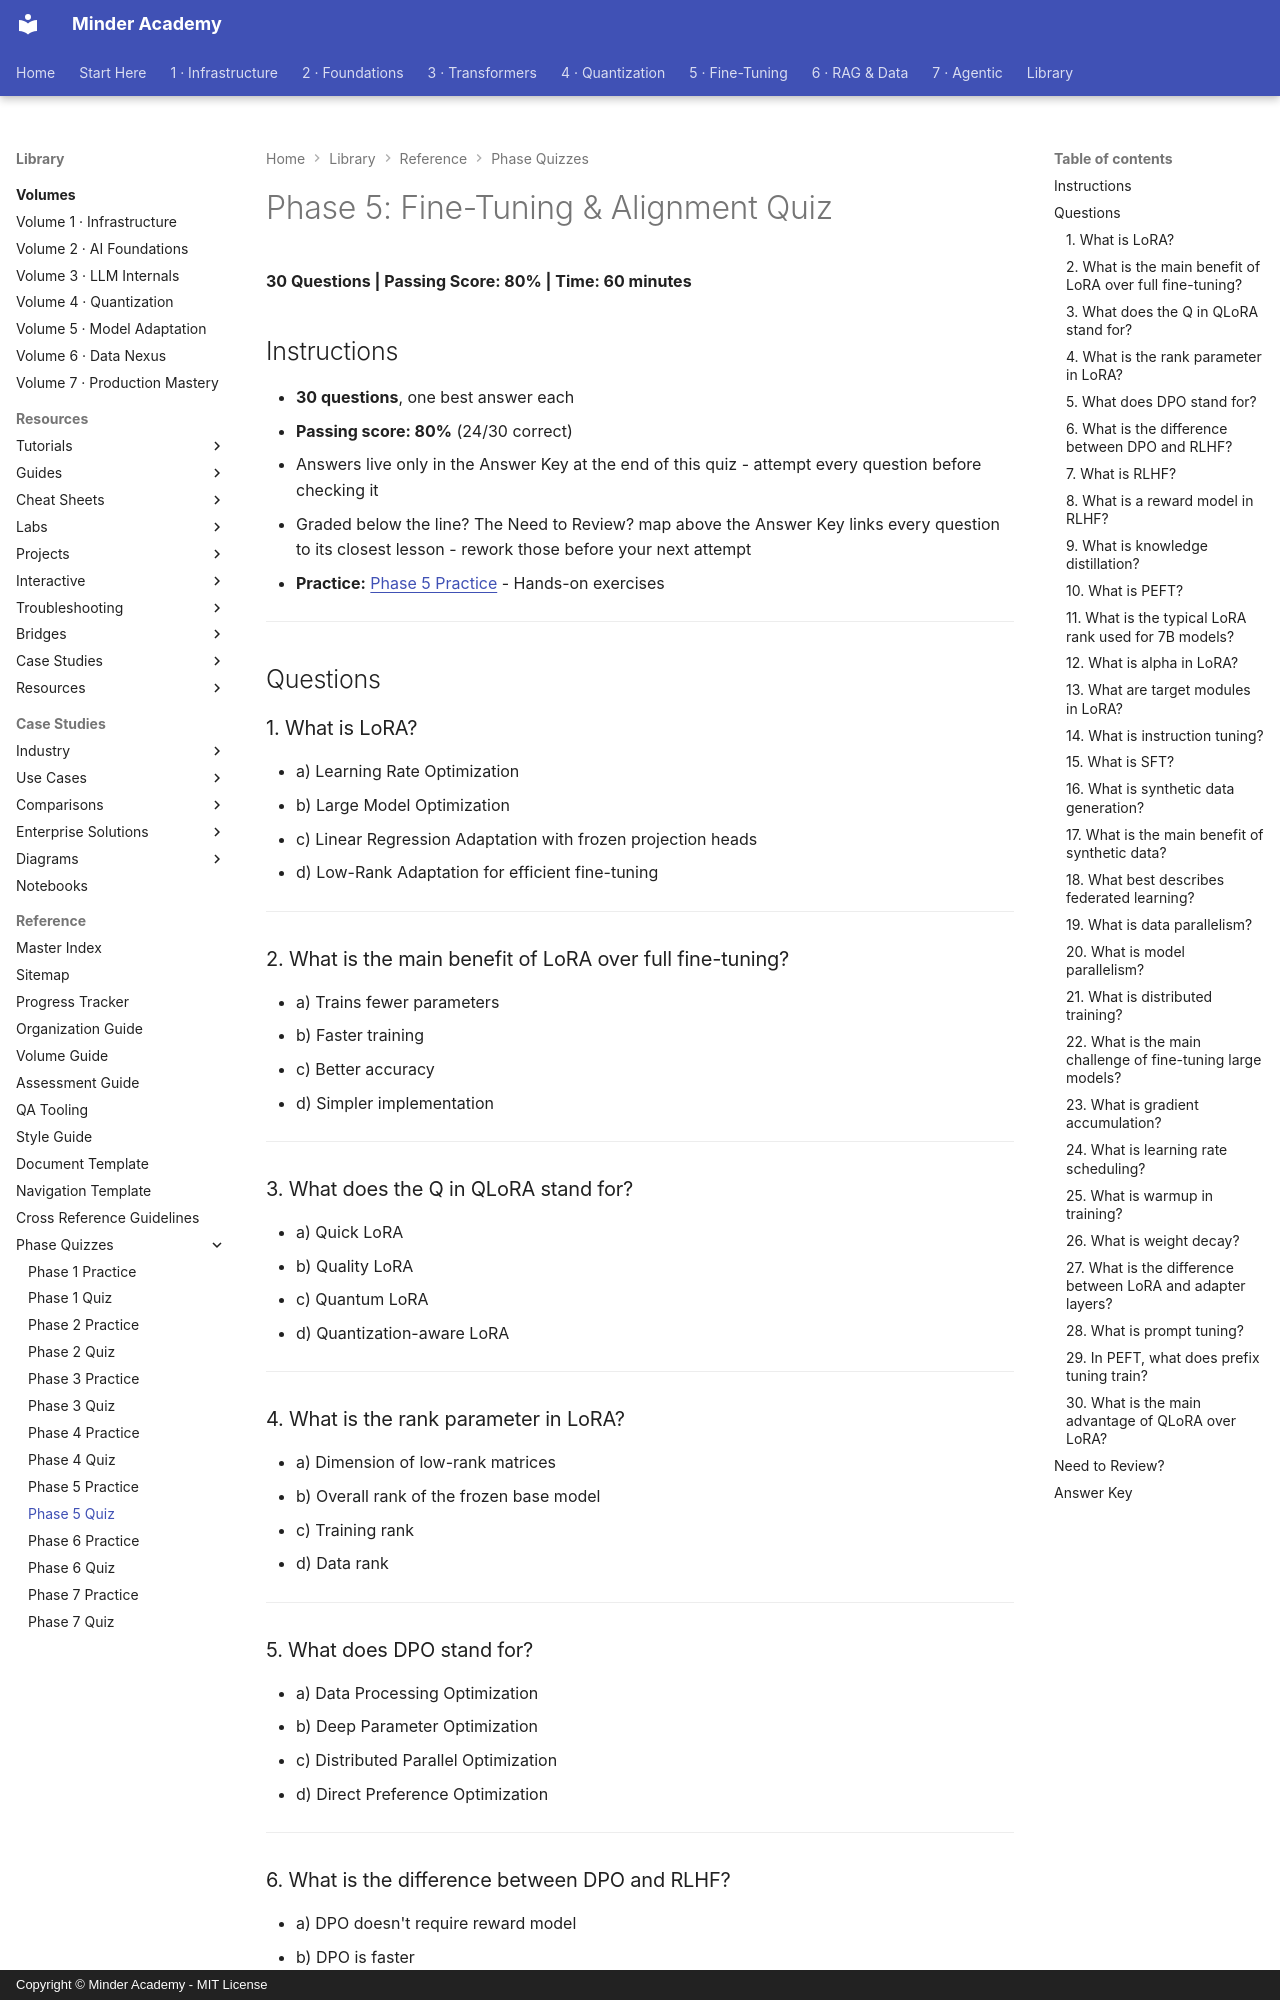

repository: minderhq/academy · page: 00-META/assessment/phase5-quiz/index.html · generator: mkdocs · copyright: Copyright © Minder Academy - MIT License

---
Document ID: PHASE5-QUIZ
Title: "Phase 5: Fine-Tuning & Alignment Quiz"
Last Updated: 2026-10-16
Status: Complete
Difficulty: Advanced
Tags: ['assessment', 'quiz', 'finetuning']
---

# Phase 5: Fine-Tuning & Alignment Quiz

**30 Questions | Passing Score: 80% | Time: 60 minutes**

## Instructions

- **30 questions**, one best answer each
- **Passing score: 80%** (24/30 correct)
- Answers live only in the Answer Key at the end of this quiz - attempt every question before checking it
- Graded below the line? The Need to Review? map above the Answer Key links every question to its closest lesson - rework those before your next attempt
- **Practice:** [Phase 5 Practice](phase5-practice.md) - Hands-on exercises

---

## Questions

### 1. What is LoRA?
- a) Learning Rate Optimization
- b) Large Model Optimization
- c) Linear Regression Adaptation with frozen projection heads
- d) Low-Rank Adaptation for efficient fine-tuning

---

### 2. What is the main benefit of LoRA over full fine-tuning?
- a) Trains fewer parameters
- b) Faster training
- c) Better accuracy
- d) Simpler implementation

---

### 3. What does the Q in QLoRA stand for?
- a) Quick LoRA
- b) Quality LoRA
- c) Quantum LoRA
- d) Quantization-aware LoRA

---

### 4. What is the rank parameter in LoRA?
- a) Dimension of low-rank matrices
- b) Overall rank of the frozen base model
- c) Training rank
- d) Data rank

---

### 5. What does DPO stand for?
- a) Data Processing Optimization
- b) Deep Parameter Optimization
- c) Distributed Parallel Optimization
- d) Direct Preference Optimization

---

### 6. What is the difference between DPO and RLHF?
- a) DPO doesn't require reward model
- b) DPO is faster
- c) DPO is more accurate
- d) DPO uses less data because preference pairs share cached rewards

---

### 7. What is RLHF?
- a) Rapid Learning from Features
- b) Recursive Learning with Human Feedback
- c) Reinforced Learning Heuristic Framework from earlier RL papers
- d) Reinforcement Learning from Human Feedback

---

### 8. What is a reward model in RLHF?
- a) Model trained to predict human preferences
- b) Model that gives rewards whenever the policy beats its baseline run
- c) Bonus model
- d) Scoring model

---
